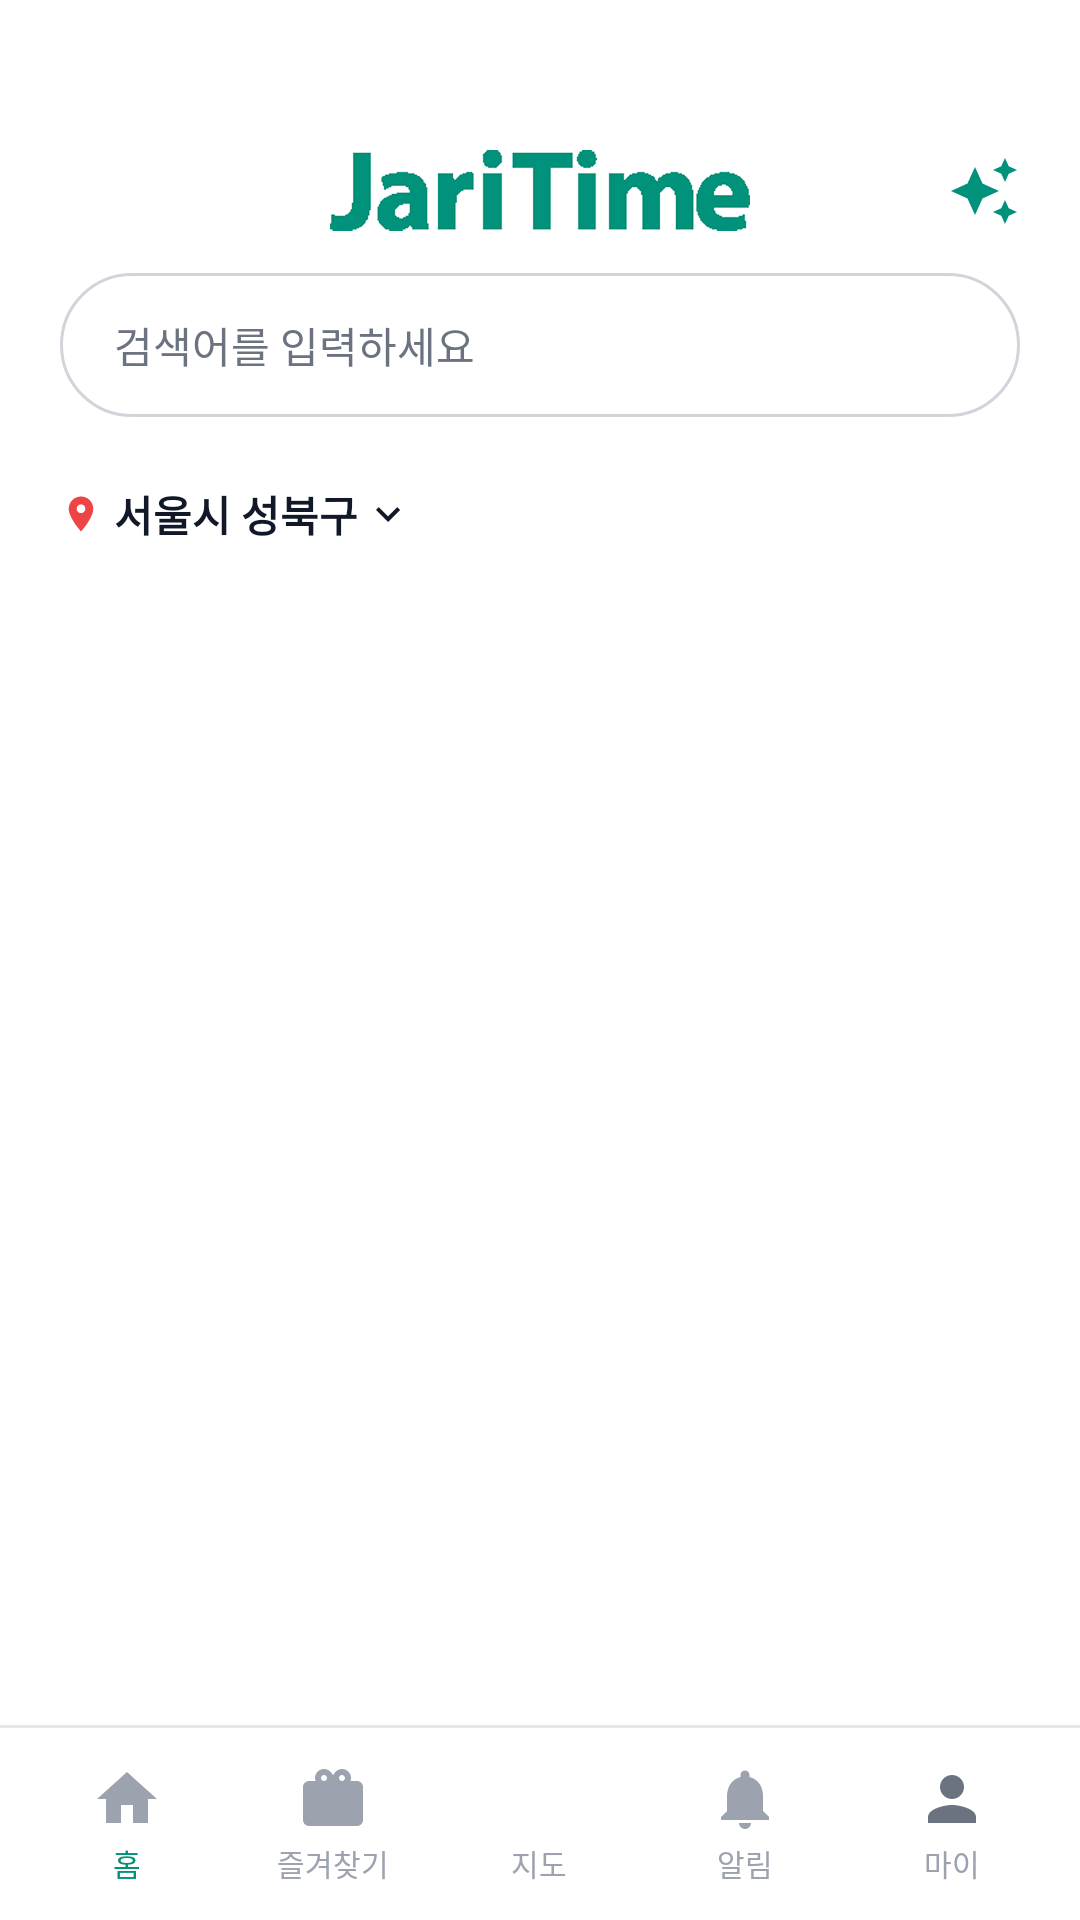

Reconstruct the res/layout file that produces this screen, plus the resources it refers to.
<!-- AndroidManifest.xml: application theme Theme.AndroidApp -->
<!-- res/layout/activity_main.xml -->
<?xml version="1.0" encoding="utf-8"?>
<androidx.constraintlayout.widget.ConstraintLayout xmlns:android="http://schemas.android.com/apk/res/android"
    xmlns:app="http://schemas.android.com/apk/res-auto"
    xmlns:tools="http://schemas.android.com/tools"
    android:layout_width="match_parent"
    android:layout_height="match_parent"
    android:background="@color/white">

    
    <ImageView
        android:id="@+id/imageView"
        android:layout_width="140dp"
        android:layout_height="wrap_content"
        android:layout_marginTop="50dp"
        android:adjustViewBounds="true"
        android:contentDescription="@string/app_name"
        app:layout_constraintEnd_toEndOf="parent"
        app:layout_constraintStart_toStartOf="parent"
        app:layout_constraintTop_toTopOf="parent"
        app:srcCompat="@drawable/logojaritime" />

    

    

    <ImageView
        android:id="@+id/ivChatbot"
        android:layout_width="40dp"
        android:layout_height="40dp"
        android:layout_marginEnd="12dp"
        android:background="?attr/selectableItemBackgroundBorderless"
        android:clickable="true"
        android:contentDescription="자리타임봇"
        android:focusable="true"
        android:padding="8dp"
        android:src="@drawable/ic_chatbot"
        app:layout_constraintBottom_toBottomOf="@id/imageView"
        app:layout_constraintEnd_toEndOf="parent"
        app:layout_constraintTop_toTopOf="@id/imageView"
        app:tint="@color/jari_green" />

    <FrameLayout
        android:id="@+id/layoutSearch"
        android:layout_width="0dp"
        android:layout_height="48dp"
        android:layout_marginHorizontal="20dp"
        android:layout_marginTop="14dp"
        android:background="@drawable/bg_search"
        app:layout_constraintEnd_toEndOf="parent"
        app:layout_constraintStart_toStartOf="parent"
        app:layout_constraintTop_toBottomOf="@id/imageView">

        <EditText
            android:id="@+id/etSearch"
            android:layout_width="match_parent"
            android:layout_height="match_parent"
            android:background="@android:color/transparent"
            android:fontFamily="@font/pretendard"
            android:hint="@string/search_hint"
            android:importantForAutofill="no"
            android:inputType="text"
            android:paddingStart="18dp"
            android:paddingEnd="48dp"
            android:textColor="@color/text_primary"
            android:textColorHint="@color/text_secondary"
            android:textSize="14sp" />

        <ImageView
            android:layout_width="20dp"
            android:layout_height="20dp"
            android:layout_gravity="center_vertical|end"
            android:layout_marginEnd="16dp"
            android:contentDescription="@string/search_hint"
            android:src="@drawable/ic_search" />

    </FrameLayout>

    
    <HorizontalScrollView
        android:id="@+id/scrollChips"
        android:layout_width="0dp"
        android:layout_height="wrap_content"
        android:layout_marginTop="12dp"
        android:clipToPadding="false"
        android:paddingStart="16dp"
        android:paddingEnd="16dp"
        android:scrollbars="none"
        app:layout_constraintEnd_toEndOf="parent"
        app:layout_constraintStart_toStartOf="parent"
        app:layout_constraintTop_toBottomOf="@id/layoutSearch">

        <com.google.android.material.chip.ChipGroup
            android:id="@+id/chipGroupCategory"
            android:layout_width="wrap_content"
            android:layout_height="wrap_content"
            app:chipSpacingHorizontal="6dp"
            app:singleLine="true"
            app:singleSelection="true" />
    </HorizontalScrollView>

    
    <LinearLayout
        android:id="@+id/layoutLocation"
        android:layout_width="wrap_content"
        android:layout_height="wrap_content"
        android:layout_marginStart="20dp"
        android:layout_marginTop="10dp"
        android:gravity="center_vertical"
        android:orientation="horizontal"
        app:layout_constraintStart_toStartOf="parent"
        app:layout_constraintTop_toBottomOf="@id/scrollChips">

        <ImageView
            android:layout_width="14dp"
            android:layout_height="14dp"
            android:contentDescription="@string/location_seongbuk"
            android:src="@drawable/ic_location_pin" />

        <TextView
            android:id="@+id/tvLocation"
            android:layout_width="wrap_content"
            android:layout_height="wrap_content"
            android:layout_marginStart="4dp"
            android:fontFamily="@font/pretendard"
            android:text="@string/location_seongbuk"
            android:textColor="@color/text_primary"
            android:textSize="14sp"
            android:textStyle="bold" />

        <ImageView
            android:layout_width="16dp"
            android:layout_height="16dp"
            android:layout_marginStart="2dp"
            android:contentDescription="@string/location_seongbuk"
            android:src="@drawable/ic_chevron_down" />
    </LinearLayout>

    
    <androidx.recyclerview.widget.RecyclerView
        android:id="@+id/rvPlaces"
        android:layout_width="0dp"
        android:layout_height="0dp"
        android:layout_marginTop="4dp"
        android:clipToPadding="false"
        android:paddingBottom="88dp"
        app:layout_constraintBottom_toTopOf="@id/layoutBottomNav"
        app:layout_constraintEnd_toEndOf="parent"
        app:layout_constraintStart_toStartOf="parent"
        app:layout_constraintTop_toBottomOf="@id/layoutLocation" />

    
    <View
        android:id="@+id/viewNavDivider"
        android:layout_width="0dp"
        android:layout_height="1dp"
        android:background="@color/divider"
        app:layout_constraintBottom_toTopOf="@id/layoutBottomNav"
        app:layout_constraintEnd_toEndOf="parent"
        app:layout_constraintStart_toStartOf="parent" />

    
    <LinearLayout
        android:id="@+id/layoutBottomNav"
        android:layout_width="0dp"
        android:layout_height="64dp"
        android:background="@color/white"
        android:gravity="center_vertical"
        android:orientation="horizontal"
        android:paddingHorizontal="8dp"
        app:layout_constraintBottom_toBottomOf="parent"
        app:layout_constraintEnd_toEndOf="parent"
        app:layout_constraintStart_toStartOf="parent">

        <LinearLayout
            android:id="@+id/navHome"
            android:layout_width="0dp"
            android:layout_height="wrap_content"
            android:layout_weight="1"
            android:gravity="center"
            android:orientation="vertical"
            android:paddingVertical="6dp">

            <ImageView
                android:layout_width="24dp"
                android:layout_height="24dp"
                android:contentDescription="@string/nav_home"
                android:src="@drawable/ic_nav_home" />

            <TextView
                android:layout_width="wrap_content"
                android:layout_height="wrap_content"
                android:layout_marginTop="2dp"
                android:fontFamily="@font/pretendard"
                android:text="@string/nav_home"
                android:textColor="@color/jari_green"
                android:textSize="10sp" />
        </LinearLayout>

        <LinearLayout
            android:id="@+id/navFavorites"
            android:layout_width="0dp"
            android:layout_height="wrap_content"
            android:layout_weight="1"
            android:gravity="center"
            android:orientation="vertical"
            android:paddingVertical="6dp">

            <ImageView
                android:layout_width="24dp"
                android:layout_height="24dp"
                android:contentDescription="@string/nav_favorites"
                android:src="@drawable/ic_nav_favorites" />

            <TextView
                android:layout_width="wrap_content"
                android:layout_height="wrap_content"
                android:layout_marginTop="2dp"
                android:fontFamily="@font/pretendard"
                android:text="@string/nav_favorites"
                android:textColor="@color/nav_inactive"
                android:textSize="10sp" />
        </LinearLayout>

        <LinearLayout
            android:id="@+id/navMap"
            android:layout_width="0dp"
            android:layout_height="wrap_content"
            android:layout_weight="1"
            android:gravity="center"
            android:orientation="vertical"
            android:paddingVertical="6dp">

            <ImageView
                android:layout_width="24dp"
                android:layout_height="24dp"
                android:src="@drawable/ic_map_navigation"
                app:tint="@color/nav_inactive" />

            <TextView
                android:layout_width="wrap_content"
                android:layout_height="wrap_content"
                android:layout_marginTop="2dp"
                android:fontFamily="@font/pretendard"
                android:text="지도"
                android:textColor="@color/nav_inactive"
                android:textSize="10sp" />
        </LinearLayout>

        <LinearLayout
            android:id="@+id/navAlert"
            android:layout_width="0dp"
            android:layout_height="wrap_content"
            android:layout_weight="1"
            android:gravity="center"
            android:orientation="vertical"
            android:paddingVertical="6dp">

            <ImageView
                android:layout_width="24dp"
                android:layout_height="24dp"
                android:contentDescription="@string/nav_alert"
                android:src="@drawable/ic_nav_alert" />

            <TextView
                android:layout_width="wrap_content"
                android:layout_height="wrap_content"
                android:layout_marginTop="2dp"
                android:fontFamily="@font/pretendard"
                android:text="@string/nav_alert"
                android:textColor="@color/nav_inactive"
                android:textSize="10sp" />
        </LinearLayout>

        <LinearLayout
            android:id="@+id/navMy"
            android:layout_width="0dp"
            android:layout_height="wrap_content"
            android:layout_weight="1"
            android:gravity="center"
            android:orientation="vertical"
            android:paddingVertical="6dp">

            <ImageView
                android:layout_width="24dp"
                android:layout_height="24dp"
                android:contentDescription="@string/nav_my"
                android:src="@drawable/ic_nav_my" />

            <TextView
                android:layout_width="wrap_content"
                android:layout_height="wrap_content"
                android:layout_marginTop="2dp"
                android:fontFamily="@font/pretendard"
                android:text="@string/nav_my"
                android:textColor="@color/nav_inactive"
                android:textSize="10sp" />
        </LinearLayout>
    </LinearLayout>

</androidx.constraintlayout.widget.ConstraintLayout>
<!-- resources referenced by this layout -->
<resources>
  <color name="divider">#FFE5E7EB</color>
  <color name="jari_green">#FF00927A</color>
  <color name="nav_inactive">#FF9CA3AF</color>
  <color name="text_primary">#FF111827</color>
  <color name="text_secondary">#FF6B7280</color>
  <color name="white">#FFFFFFFF</color>
  <!-- drawable bg_search (drawable) -->
  <?xml version="1.0" encoding="utf-8"?>
  <shape xmlns:android="http://schemas.android.com/apk/res/android"
      android:shape="rectangle">
      <solid android:color="@color/white" />
      <stroke
          android:width="1dp"
          android:color="@color/search_border" />
      <corners android:radius="24dp" />
  </shape>
  <!-- drawable ic_chatbot (drawable) -->
  <vector xmlns:android="http://schemas.android.com/apk/res/android"
      android:width="24dp"
      android:height="24dp"
      android:viewportWidth="24"
      android:viewportHeight="24">
      <path
          android:fillColor="#FF000000"
          android:pathData="M19,9l1.25,-2.75L23,5l-2.75,-1.25L19,1l-1.25,2.75L15,5l2.75,1.25L19,9zM11.5,9.5L9,4L6.5,9.5L1,12l5.5,2.5L9,20l2.5,-5.5L17,12l-5.5,-2.5zM19,15l-1.25,2.75L15,19l2.75,1.25L19,23l1.25,-2.75L23,19l-2.75,-1.25L19,15z" />
  </vector>
  <!-- drawable ic_chevron_down (drawable) -->
  <?xml version="1.0" encoding="utf-8"?>
  <vector xmlns:android="http://schemas.android.com/apk/res/android"
      android:width="16dp"
      android:height="16dp"
      android:viewportWidth="24"
      android:viewportHeight="24">
      <path
          android:fillColor="@color/text_primary"
          android:pathData="M7.41,8.59L12,13.17l4.59,-4.58L18,10l-6,6 -6,-6 1.41,-1.41z" />
  </vector>
  <!-- drawable ic_location_pin (drawable) -->
  <?xml version="1.0" encoding="utf-8"?>
  <vector xmlns:android="http://schemas.android.com/apk/res/android"
      android:width="14dp"
      android:height="14dp"
      android:viewportWidth="24"
      android:viewportHeight="24">
      <path
          android:fillColor="@color/location_pin"
          android:pathData="M12,2C8.13,2 5,5.13 5,9c0,5.25 7,13 7,13s7,-7.75 7,-13c0,-3.87 -3.13,-7 -7,-7zM12,11.5c-1.38,0 -2.5,-1.12 -2.5,-2.5s1.12,-2.5 2.5,-2.5 2.5,1.12 2.5,2.5 -1.12,2.5 -2.5,2.5z" />
  </vector>
  <!-- drawable ic_nav_home (drawable) -->
  <?xml version="1.0" encoding="utf-8"?>
  <vector xmlns:android="http://schemas.android.com/apk/res/android"
      android:width="24dp"
      android:height="24dp"
      android:viewportWidth="24"
      android:viewportHeight="24">
      <path
          android:fillColor="@color/nav_inactive"
          android:pathData="M10,20v-6h4v6h5v-8h3L12,3 2,12h3v8z" />
  </vector>
  <!-- drawable ic_nav_my (drawable) -->
  <?xml version="1.0" encoding="utf-8"?>
  <vector xmlns:android="http://schemas.android.com/apk/res/android"
      android:width="24dp"
      android:height="24dp"
      android:viewportWidth="24"
      android:viewportHeight="24">
      <path
          android:fillColor="@color/nav_my"
          android:pathData="M12,12c2.21,0 4,-1.79 4,-4s-1.79,-4 -4,-4 -4,1.79 -4,4 1.79,4 4,4zM12,14c-2.67,0 -8,1.34 -8,4v2h16v-2c0,-2.66 -5.33,-4 -8,-4z" />
  </vector>
  <string name="app_name">JariTime</string>
  <string name="location_seongbuk">서울시 성북구</string>
  <string name="nav_alert">알림</string>
  <string name="nav_favorites">즐겨찾기</string>
  <string name="nav_home">홈</string>
  <string name="nav_my">마이</string>
  <string name="search_hint">검색어를 입력하세요</string>
  <style name="Theme.AndroidApp" parent="Base.Theme.AndroidApp" />
  <color name="search_border">#FFD1D5DB</color>
  <color name="location_pin">#FFEF4444</color>
  <color name="nav_my">#FF6B7280</color>
  <style name="Base.Theme.AndroidApp" parent="Theme.Material3.Light.NoActionBar">
          <item name="colorPrimary">@color/jari_green</item>
          <item name="colorOnPrimary">@color/white</item>
          <item name="colorSecondary">@color/jari_green_dark</item>
          <item name="android:statusBarColor">@color/white</item>
          <item name="android:windowLightStatusBar" tools:targetApi="m">true</item>
      </style>
  <color name="jari_green_dark">#FF007566</color>
</resources>
